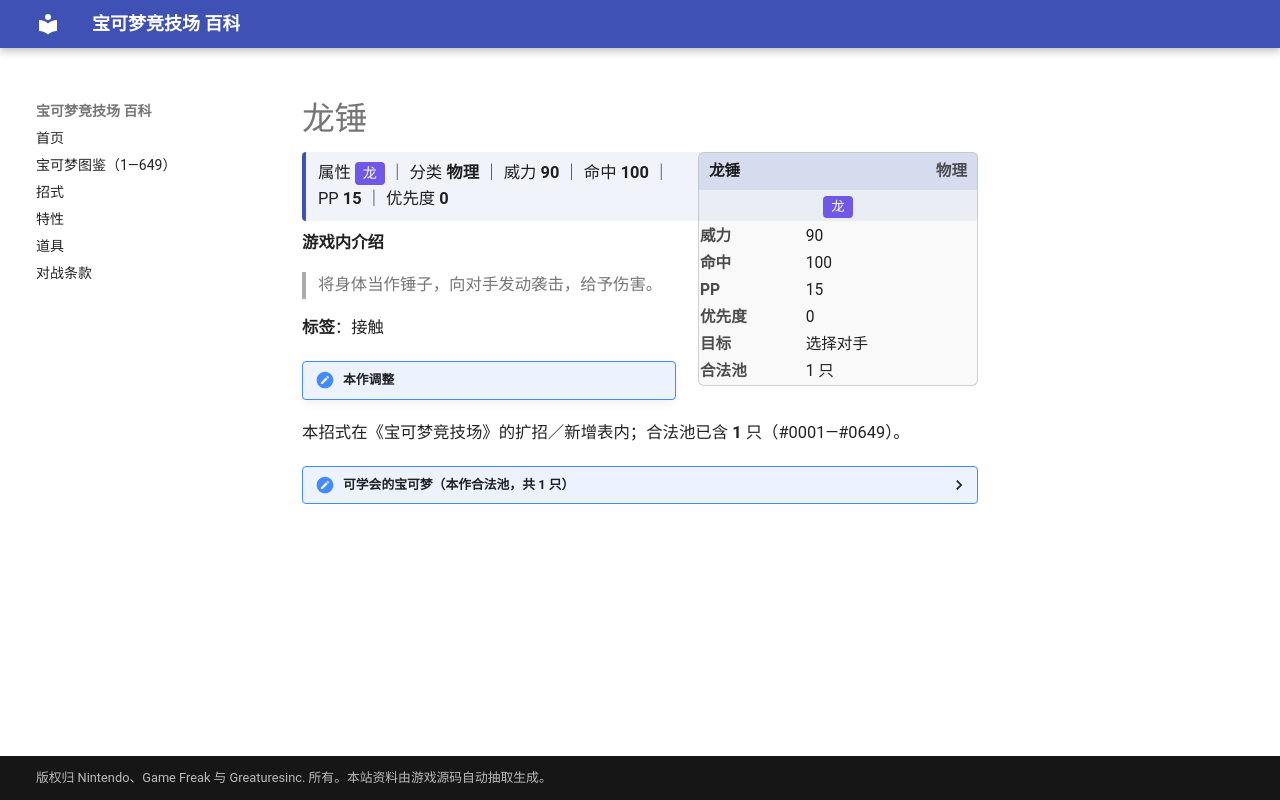

repository: nanmoboys/pkmn-arena-wiki · page: moves/龙锤/index.html · generator: mkdocs

# 龙锤

<div class="infobox">
<div class="ib-h"><span>龙锤</span><span class="ib-no">物理</span></div>
<div class="ib-ty"><span class="tp" style="background:#7057E6">龙</span></div>
<table class="ib-t"><tr><th>威力</th><td>90</td></tr><tr><th>命中</th><td>100</td></tr><tr><th>PP</th><td>15</td></tr><tr><th>优先度</th><td>0</td></tr><tr><th>目标</th><td>选择对手</td></tr><tr><th>合法池</th><td>1 只</td></tr></table></div>
<div class="head-stat">属性 <span class="tp" style="background:#7057E6">龙</span> ｜ 分类 <b>物理</b> ｜ 威力 <b>90</b> ｜ 命中 <b>100</b> ｜ PP <b>15</b> ｜ 优先度 <b>0</b></div>

**游戏内介绍**

> 将身体当作锤子，向对手发动袭击，给予伤害。

**标签**：接触

!!! note "本作调整"

本招式在《宝可梦竞技场》的扩招／新增表内；合法池已含 **1** 只（#0001—#0649）。

<details class="pool"><summary>可学会的宝可梦（本作合法池，共 1 只）</summary>

<p>热带龙</p>

</details>
